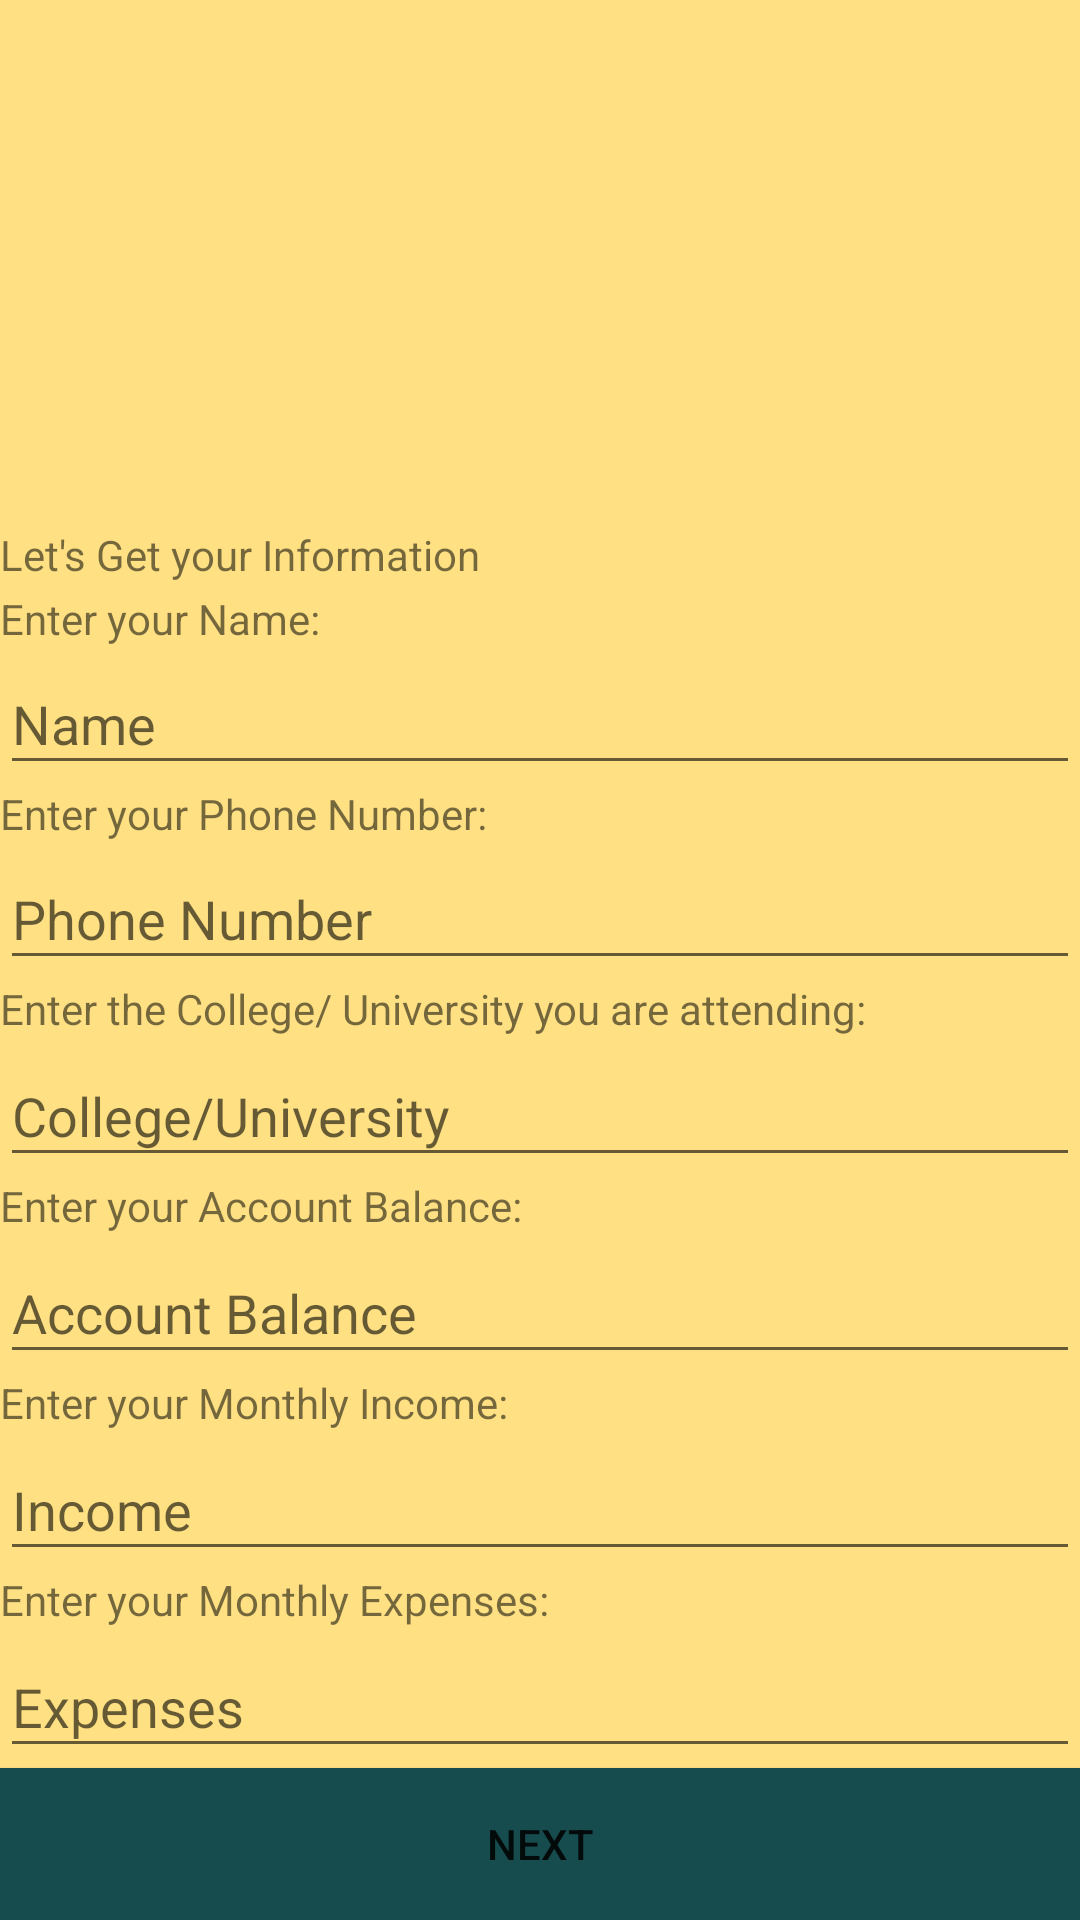

Produce the Android XML layout that renders to this screen, including the resource entries it uses.
<!-- AndroidManifest.xml: application theme Theme.ScholarlySavings -->
<!-- res/layout/activity_questionnaire.xml -->
<?xml version="1.0" encoding="utf-8"?>
<LinearLayout xmlns:android="http://schemas.android.com/apk/res/android"
    xmlns:app="http://schemas.android.com/apk/res-auto"
    xmlns:tools="http://schemas.android.com/tools"
    android:layout_width="match_parent"
    android:layout_height="match_parent"
    android:orientation="vertical"
    tools:context=".QuestionnaireActivity"
    android:background="#FFE184">


    <ImageView
        android:id="@+id/Logoiv"
        android:layout_width="match_parent"
        android:layout_height="173dp"
        android:layout_weight="1"
        app:srcCompat="@drawable/scholarly_savings_logo__1_" />

    <TextView
        android:id="@+id/textView8"
        android:layout_width="match_parent"
        android:layout_height="wrap_content"
        android:layout_weight="1"
        android:text="Let's Get your Information" />

    <TextView
        android:id="@+id/Nametv"
        android:layout_width="match_parent"
        android:layout_height="wrap_content"
        android:layout_weight="1"
        android:text="Enter your Name:" />

    <EditText
        android:id="@+id/NameEt"
        android:layout_width="match_parent"
        android:layout_height="wrap_content"
        android:layout_weight="1"
        android:ems="10"
        android:hint="Name"
        android:inputType="textPersonName" />

    <TextView
        android:id="@+id/Phonetv"
        android:layout_width="match_parent"
        android:layout_height="wrap_content"
        android:layout_weight="1"
        android:text="Enter your Phone Number:" />

    <EditText
        android:id="@+id/PhoneEt"
        android:layout_width="match_parent"
        android:layout_height="wrap_content"
        android:layout_weight="1"
        android:ems="10"
        android:hint="Phone Number"
        android:inputType="textPersonName" />

    <TextView
        android:id="@+id/Collegetv"
        android:layout_width="match_parent"
        android:layout_height="wrap_content"
        android:layout_weight="1"
        android:text="Enter the College/ University you are attending: " />

    <EditText
        android:id="@+id/CollegeEt"
        android:layout_width="match_parent"
        android:layout_height="wrap_content"
        android:layout_weight="1"
        android:ems="10"
        android:hint="College/University"
        android:inputType="textPersonName" />

    <TextView
        android:id="@+id/Balancetv"
        android:layout_width="match_parent"
        android:layout_height="wrap_content"
        android:layout_weight="1"
        android:text="Enter your Account Balance:" />

    <EditText
        android:id="@+id/BalanceEt"
        android:layout_width="match_parent"
        android:layout_height="wrap_content"
        android:layout_weight="1"
        android:ems="10"
        android:hint="Account Balance"
        android:inputType="textPersonName" />

    <TextView
        android:id="@+id/Incometv"
        android:layout_width="match_parent"
        android:layout_height="wrap_content"
        android:layout_weight="1"
        android:text="Enter your Monthly Income:" />

    <EditText
        android:id="@+id/IncomeEt"
        android:layout_width="match_parent"
        android:layout_height="wrap_content"
        android:layout_weight="1"
        android:ems="10"
        android:hint="Income"
        android:inputType="textPersonName" />

    <TextView
        android:id="@+id/Expensestv"
        android:layout_width="match_parent"
        android:layout_height="wrap_content"
        android:layout_weight="1"
        android:text="Enter your Monthly Expenses:" />

    <EditText
        android:id="@+id/ExpensesEt"
        android:layout_width="match_parent"
        android:layout_height="wrap_content"
        android:layout_weight="1"
        android:ems="10"
        android:hint="Expenses"
        android:inputType="textPersonName" />

    <Button
        android:id="@+id/Nextbtn"
        android:layout_width="match_parent"
        android:layout_height="wrap_content"
        android:layout_weight="1"
        android:text="Next"
        android:background="#174C4F"/>

</LinearLayout>
<!-- resources referenced by this layout -->
<resources>
  <style name="Theme.ScholarlySavings" parent="Theme.MaterialComponents.DayNight.DarkActionBar">
          
          <item name="colorPrimary">@color/blue</item>
          <item name="colorPrimaryVariant">@color/blue</item>
          <item name="colorOnPrimary">@color/white</item>
          
          <item name="colorSecondary">@color/orange</item>
          <item name="colorSecondaryVariant">@color/orange</item>
          <item name="colorOnSecondary">@color/black</item>
          
          <item name="android:statusBarColor" tools:targetApi="l">?attr/colorPrimaryVariant</item>
          
      </style>
  <color name="blue">#1B569E</color>
  <color name="white">#FFFFFFFF</color>
  <color name="orange">#CC5C28</color>
  <color name="black">#FF000000</color>
</resources>
